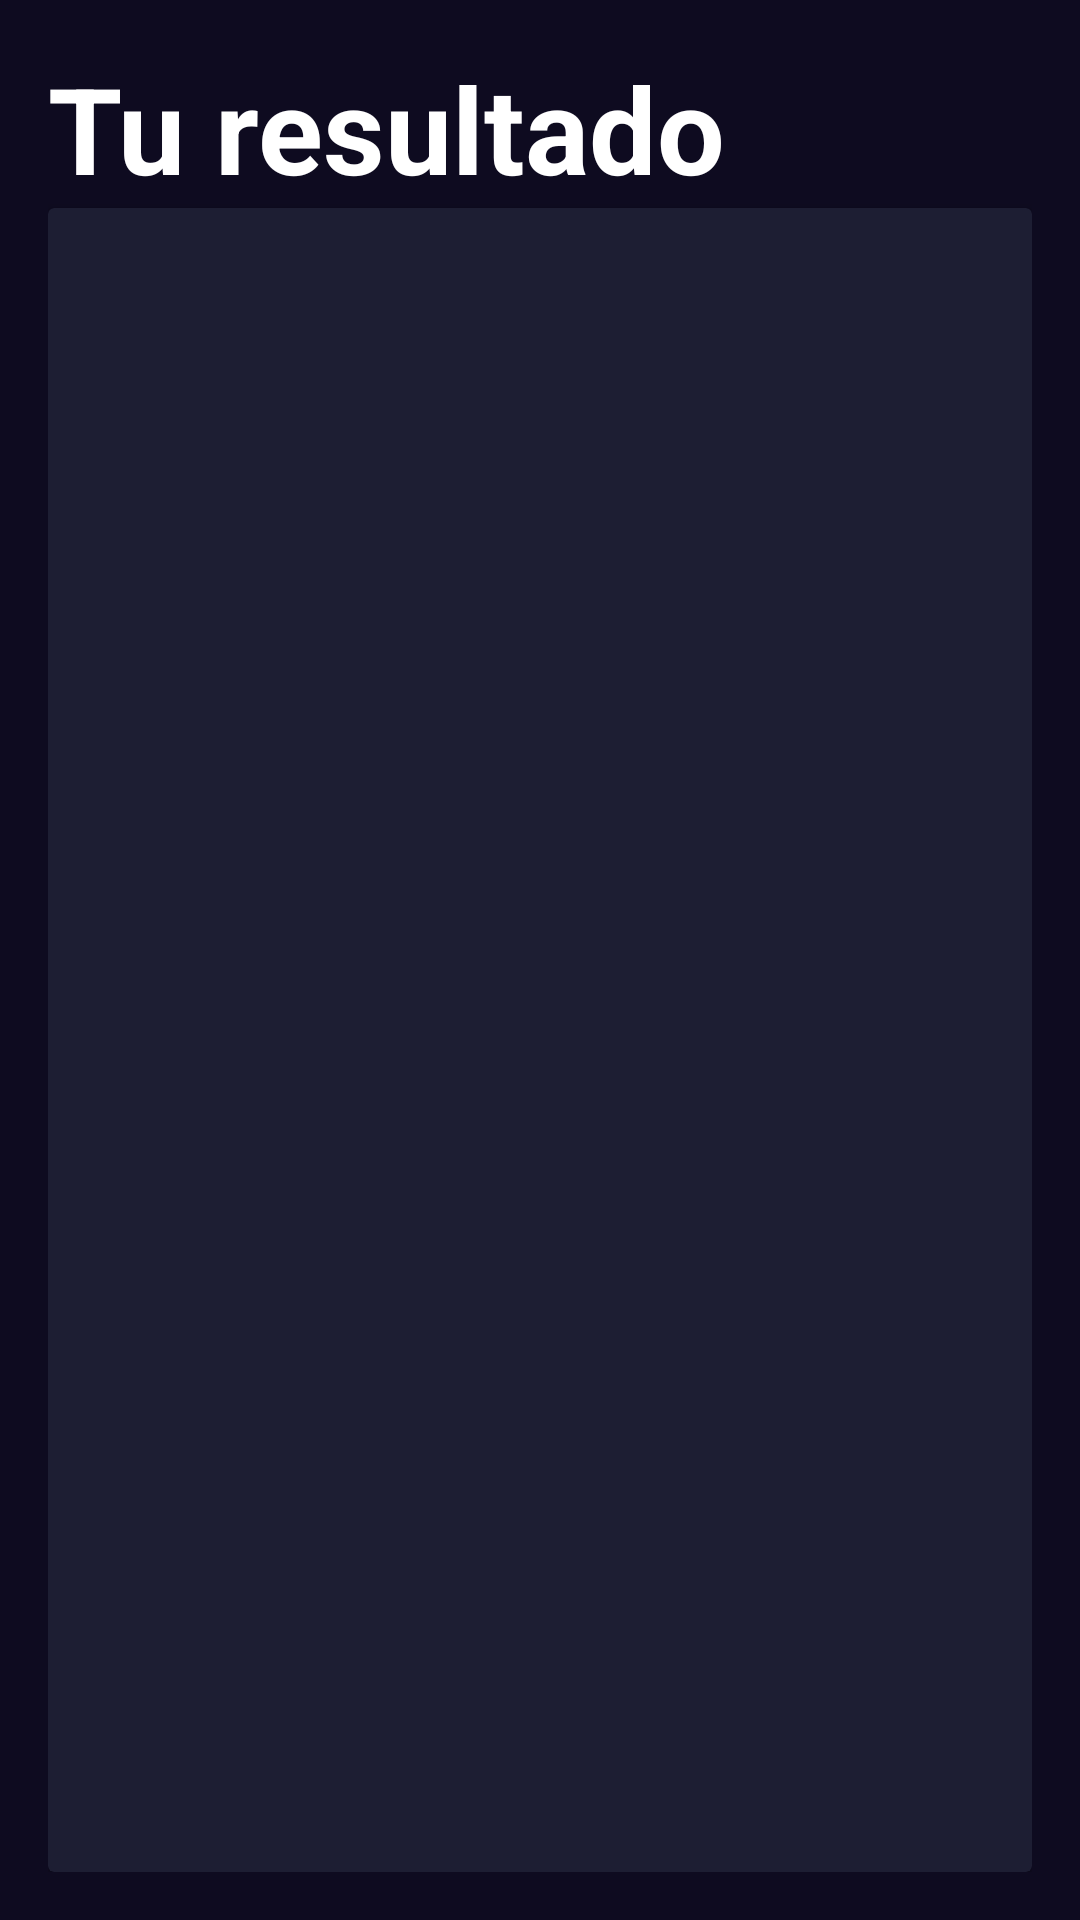

Write the Android layout XML for this screen, with the resource values it uses.
<!-- AndroidManifest.xml: application theme Theme.AndroidMaster -->
<!-- res/layout/activity_second_app_result.xml -->
<?xml version="1.0" encoding="utf-8"?>
<androidx.constraintlayout.widget.ConstraintLayout xmlns:android="http://schemas.android.com/apk/res/android"
    xmlns:app="http://schemas.android.com/apk/res-auto"
    xmlns:tools="http://schemas.android.com/tools"
    android:layout_width="match_parent"
    android:layout_height="match_parent"
    android:background="@color/background_app"
    android:padding="16dp"
    tools:context=".secondApp.SecondAppResult">

    
    <TextView
        android:id="@+id/textViewTitle"
        android:layout_width="wrap_content"
        android:layout_height="wrap_content"
        android:text="@string/YourResult"
        android:textColor="@color/white"
        android:textSize="40sp"
        android:textStyle="bold"
        app:layout_constraintStart_toStartOf="parent"
        app:layout_constraintTop_toTopOf="parent" />

    <androidx.cardview.widget.CardView
        android:layout_width="0dp"
        android:layout_height="0dp"
        app:cardBackgroundColor="@color/background_component"
        app:layout_constraintBottom_toBottomOf="parent"
        app:layout_constraintEnd_toEndOf="parent"
        app:layout_constraintStart_toStartOf="parent"
        app:layout_constraintTop_toBottomOf="@id/textViewTitle">

        <LinearLayout
            android:layout_width="wrap_content"
            android:layout_height="wrap_content"
            android:layout_gravity="center"
            android:layout_margin="16dp"
            android:orientation="vertical">

            <TextView
                android:id="@+id/textViewResult"
                android:layout_width="match_parent"
                android:layout_height="wrap_content"
                android:layout_marginBottom="16dp"
                android:textAlignment="center"
                android:textColor="@color/white"
                android:textSize="90sp"
                android:textStyle="bold"
                tools:text="25.6" />

            <TextView
                android:id="@+id/textViewInfoMessage"
                android:layout_width="match_parent"
                android:layout_height="wrap_content"
                android:textColor="@color/title_text"
                android:textSize="20sp"
                app:layout_constraintTop_toBottomOf="@id/textViewResult"
                tools:text="Lorem ipsum dolor" />


        </LinearLayout>

    </androidx.cardview.widget.CardView>


</androidx.constraintlayout.widget.ConstraintLayout>
<!-- resources referenced by this layout -->
<resources>
  <color name="background_app">#0E0B20</color>
  <color name="background_component">#1D1E33</color>
  <color name="title_text">#FF8D8E98</color>
  <color name="white">#FFFFFFFF</color>
  <string name="YourResult">Tu resultado</string>
  <style name="Theme.AndroidMaster" parent="Theme.MaterialComponents.DayNight.DarkActionBar">
          
          <item name="colorPrimary">@color/purple_500</item>
          <item name="colorPrimaryVariant">@color/purple_700</item>
          <item name="colorOnPrimary">@color/white</item>
          
          <item name="colorSecondary">@color/teal_200</item>
          <item name="colorSecondaryVariant">@color/teal_700</item>
          <item name="colorOnSecondary">@color/black</item>
          
          <item name="android:statusBarColor">?attr/colorPrimaryVariant</item>
          
      </style>
  <color name="purple_500">#FF6200EE</color>
  <color name="purple_700">#FF3700B3</color>
  <color name="teal_200">#FF03DAC5</color>
  <color name="teal_700">#FF018786</color>
  <color name="black">#FF000000</color>
</resources>
